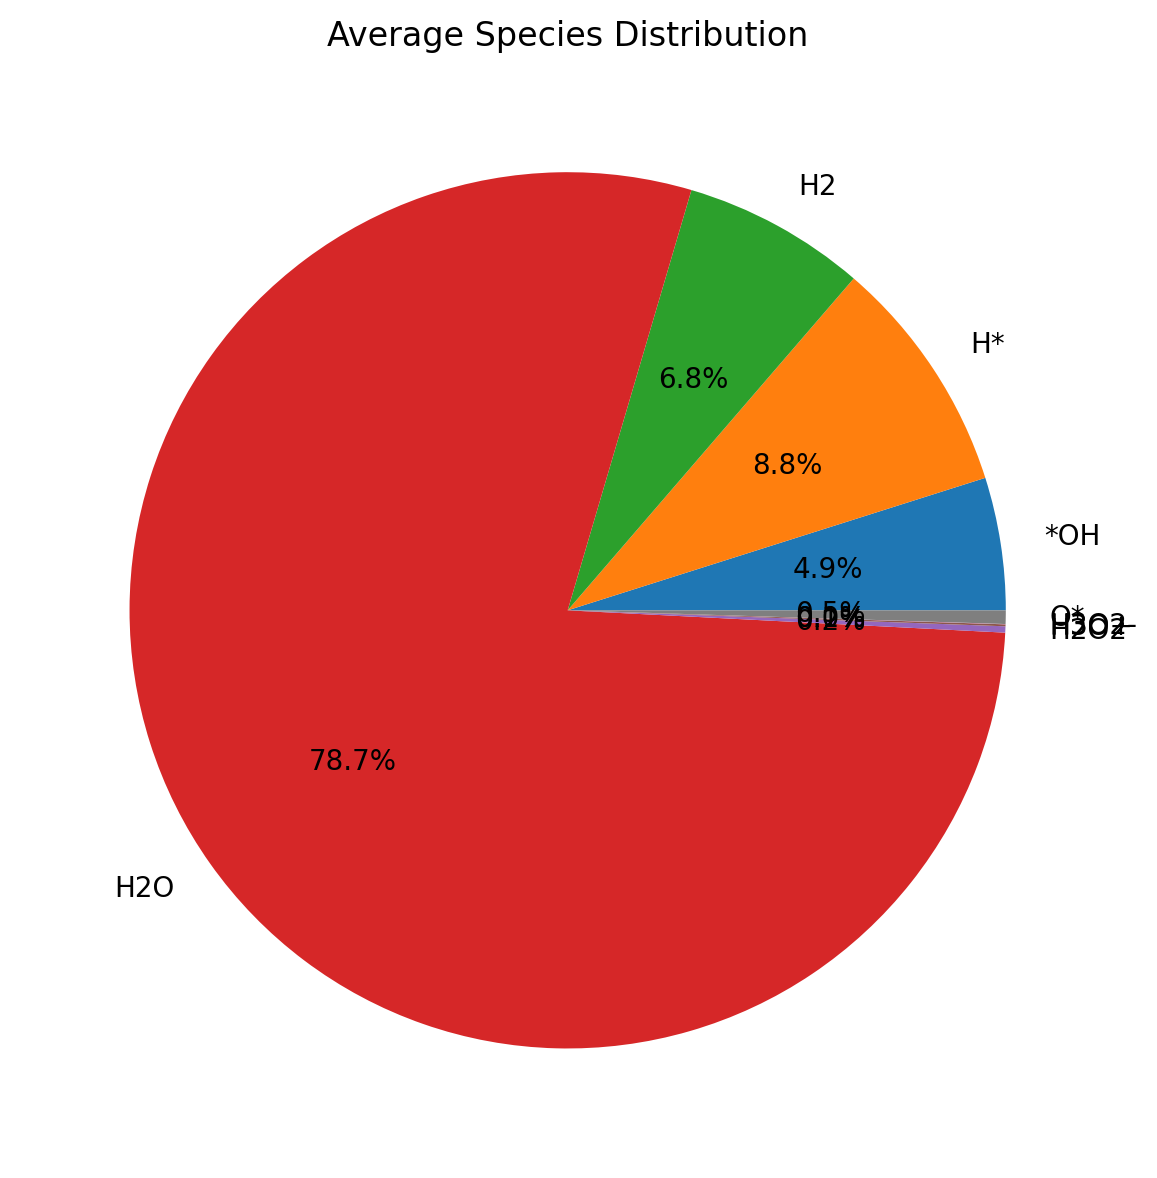

Values plotted in this chart, from the file beside it:
Species, Average_Count, Percentage
H2O, 92.09, 78.75
H*, 10.28, 8.787
H2, 7.911, 6.765
*OH, 5.718, 4.889
O*, 0.5825, 0.4981
H2O2, 0.2702, 0.2311
H3O+, 0.08331, 0.07123
H3O2-, 0.013, 0.01111
